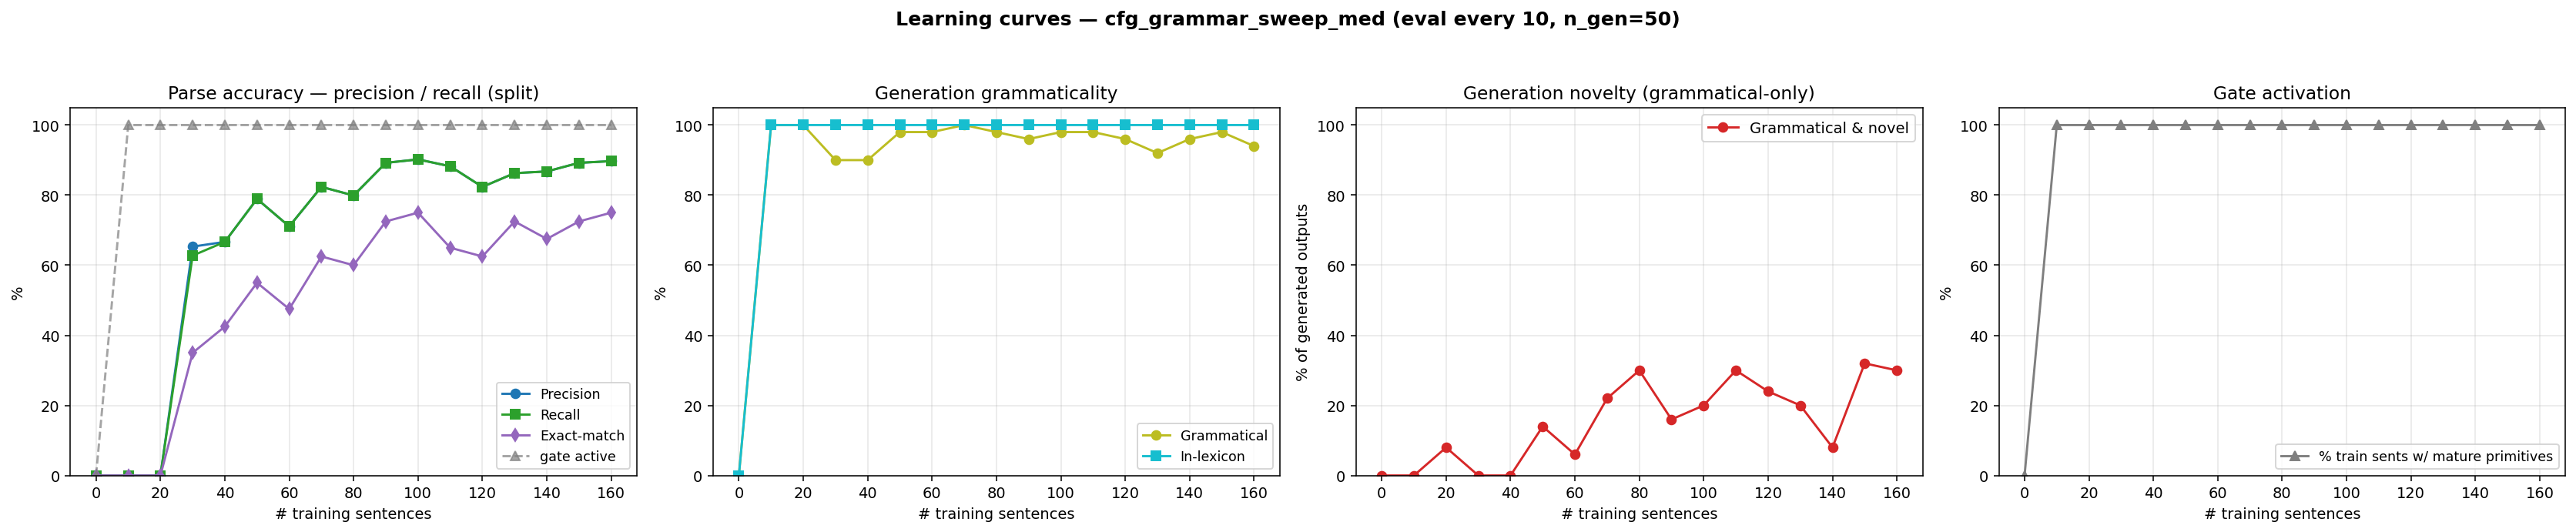

The file beside this chart, header and first rows:
n_trained, parse_F1, parse_P, parse_R, parse_EM, gen_gram, gen_novel, gen_lex, gen_gram_novel, p_parse_legal, gen_n, prim_active_frac
0, 0.0000, 0.0000, 0.0000, 0.0000, 0.0000, 0.0000, 0.0000, 0.0000, 0.0000, 0, 0.0000
10, 0.0000, 0.0000, 0.0000, 0.0000, 1, 0.0000, 1, 0.0000, 0.0000, 50, 1
20, 0.0000, 0.0000, 0.0000, 0.0000, 1, 0.0800, 1, 0.0800, 0.0000, 50, 1
30, 0.6400, 0.6531, 0.6275, 0.3500, 0.9000, 0.1000, 1, 0.0000, 0.8000, 50, 1
40, 0.6667, 0.6667, 0.6667, 0.4250, 0.9000, 0.1000, 1, 0.0000, 0.9000, 50, 1
50, 0.7892, 0.7892, 0.7892, 0.5500, 0.9800, 0.1600, 1, 0.1400, 0.9600, 50, 1
60, 0.7108, 0.7108, 0.7108, 0.4750, 0.9800, 0.0800, 1, 0.0600, 0.9800, 50, 1
70, 0.8235, 0.8235, 0.8235, 0.6250, 1, 0.2200, 1, 0.2200, 1, 50, 1
80, 0.7990, 0.7990, 0.7990, 0.6000, 0.9800, 0.3200, 1, 0.3000, 1, 50, 1
90, 0.8922, 0.8922, 0.8922, 0.7250, 0.9600, 0.2000, 1, 0.1600, 1, 50, 1
100, 0.9020, 0.9020, 0.9020, 0.7500, 0.9800, 0.2200, 1, 0.2000, 1, 50, 1
110, 0.8824, 0.8824, 0.8824, 0.6500, 0.9800, 0.3200, 1, 0.3000, 1, 50, 1
120, 0.8235, 0.8235, 0.8235, 0.6250, 0.9600, 0.2800, 1, 0.2400, 1, 50, 1
130, 0.8627, 0.8627, 0.8627, 0.7250, 0.9200, 0.2800, 1, 0.2000, 1, 50, 1
140, 0.8676, 0.8676, 0.8676, 0.6750, 0.9600, 0.1200, 1, 0.0800, 1, 50, 1
150, 0.8922, 0.8922, 0.8922, 0.7250, 0.9800, 0.3400, 1, 0.3200, 1, 50, 1
160, 0.8971, 0.8971, 0.8971, 0.7500, 0.9400, 0.3600, 1, 0.3000, 1, 50, 1
